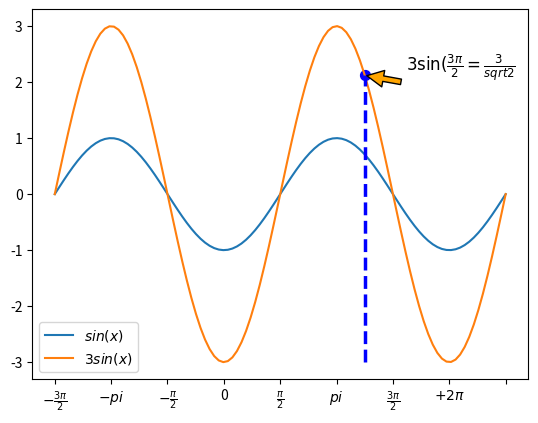

Write Python code to recreate this figure.
import matplotlib.pyplot as plt
import numpy as np

X = np.linspace(-2*np.pi, 2*np.pi, 100)
F1 = np.sin(X)
F2 = 3*np.sin(X)
fig, ax = plt.subplots()

ax.xaxis.set_major_locator(plt.MultipleLocator(np.pi/2))

ax.set_xticklabels( [r'$-2\pi$', r'$-\frac{3\pi}{2}$',
          r'$-pi$', r'$-\frac{\pi}{2}$', 0,
          r'$\frac{\pi}{2}$', r'$pi$',
          r'$\frac{3\pi}{2}$', r'$+2\pi$',] )

ax.plot(X,F1,label='$sin(x)$')
ax.plot(X,F2,label='$3 sin(x)$')
ax.legend(loc='lower left')
x = 3*np.pi/4
#plot vertical line
ax.plot([x,x],[-3,3*np.sin(x)], color='blue', linewidth=2.5,
        linestyle='--')
#print a blue dot
ax.scatter([x,],[3*np.sin(x),], 50, color='blue')
text_x, text_y = (3.5, 2.2)
ax.annotate(r'$3\sin(\frac{3\pi}{2}=\frac{3}{sqrt{2}}$',
            xy=(x,3*np.sin(x)),
            xytext=(text_x,text_y),
            arrowprops=dict(facecolor='orange',shrink=0.05),
            fontsize=12)
plt.show()
